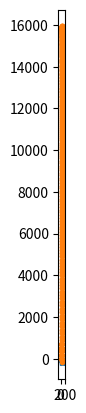

Reproduce this figure in Python.
import matplotlib.pyplot as plt
import numpy as np

target_x = np.array([70, 96])
target_y = np.array([-179, -124])

#  Max initial x velocity is determined by the integer n such that n(n+1)/2 is within target_x:
initial_x_vel = [12, 13]
#  Then we just shoot the probe in to heaven and it drops down in to the target area at high velocity.
#  initial y vel = abs(target_y.min()) + 1 = 178

def compute_trajectory(x, y):
    if x > 0:
        x -= 1  # Due to drag
    y -= 1      # Due to gravity
    return [x, y]


def send_probe(x_vel, y_vel):
    xx = np.array([0])
    yy = np.array([0])
    step = 0
    while True:
        xx = np.append(xx, xx[step] + x_vel)
        yy = np.append(yy, yy[step] + y_vel)
        if target_x.max() >= xx[-1] >= target_x.min() and target_y.max() >= yy[-1] >= target_y.min():
            return xx, yy, True
        if xx[-1] > target_x.max() or yy[-1] < target_y.min():
            return xx, yy, False
        [x_vel, y_vel] = compute_trajectory(x_vel, y_vel)
        step += 1


y_max = 0
hit_counts = 0
for x_vel in range(target_x.max() + 1):
    for y_vel in range(target_y.min(), abs(target_y.min()) + 1):
        hit = False
        X, Y, hit = send_probe(x_vel, y_vel)
        if hit:
            hit_counts += 1
        if hit and Y.max() > y_max:
            y_max = Y.max()
            velocity_x = x_vel
            velocity_y = y_vel

X, Y, hit = send_probe(velocity_x, velocity_y)
print("Initial x vel:", velocity_x)
print("Initial y vel:", velocity_y)

fig = plt.figure()
ax = fig.add_subplot(111)
plt.plot(0, 0, 'k*')
# plot target area.
plt.plot([target_x[0], target_x[0], target_x[1], target_x[1]], [target_y[0], target_y[1], target_y[0], target_y[1]], '*')
plt.plot(X, Y, '.')
plt.xlim(-100, 200)
ax.set_aspect('equal', adjustable='box')
plt.show()
print("Highest point: ", Y.max())
print("Number of hits: ", hit_counts)
